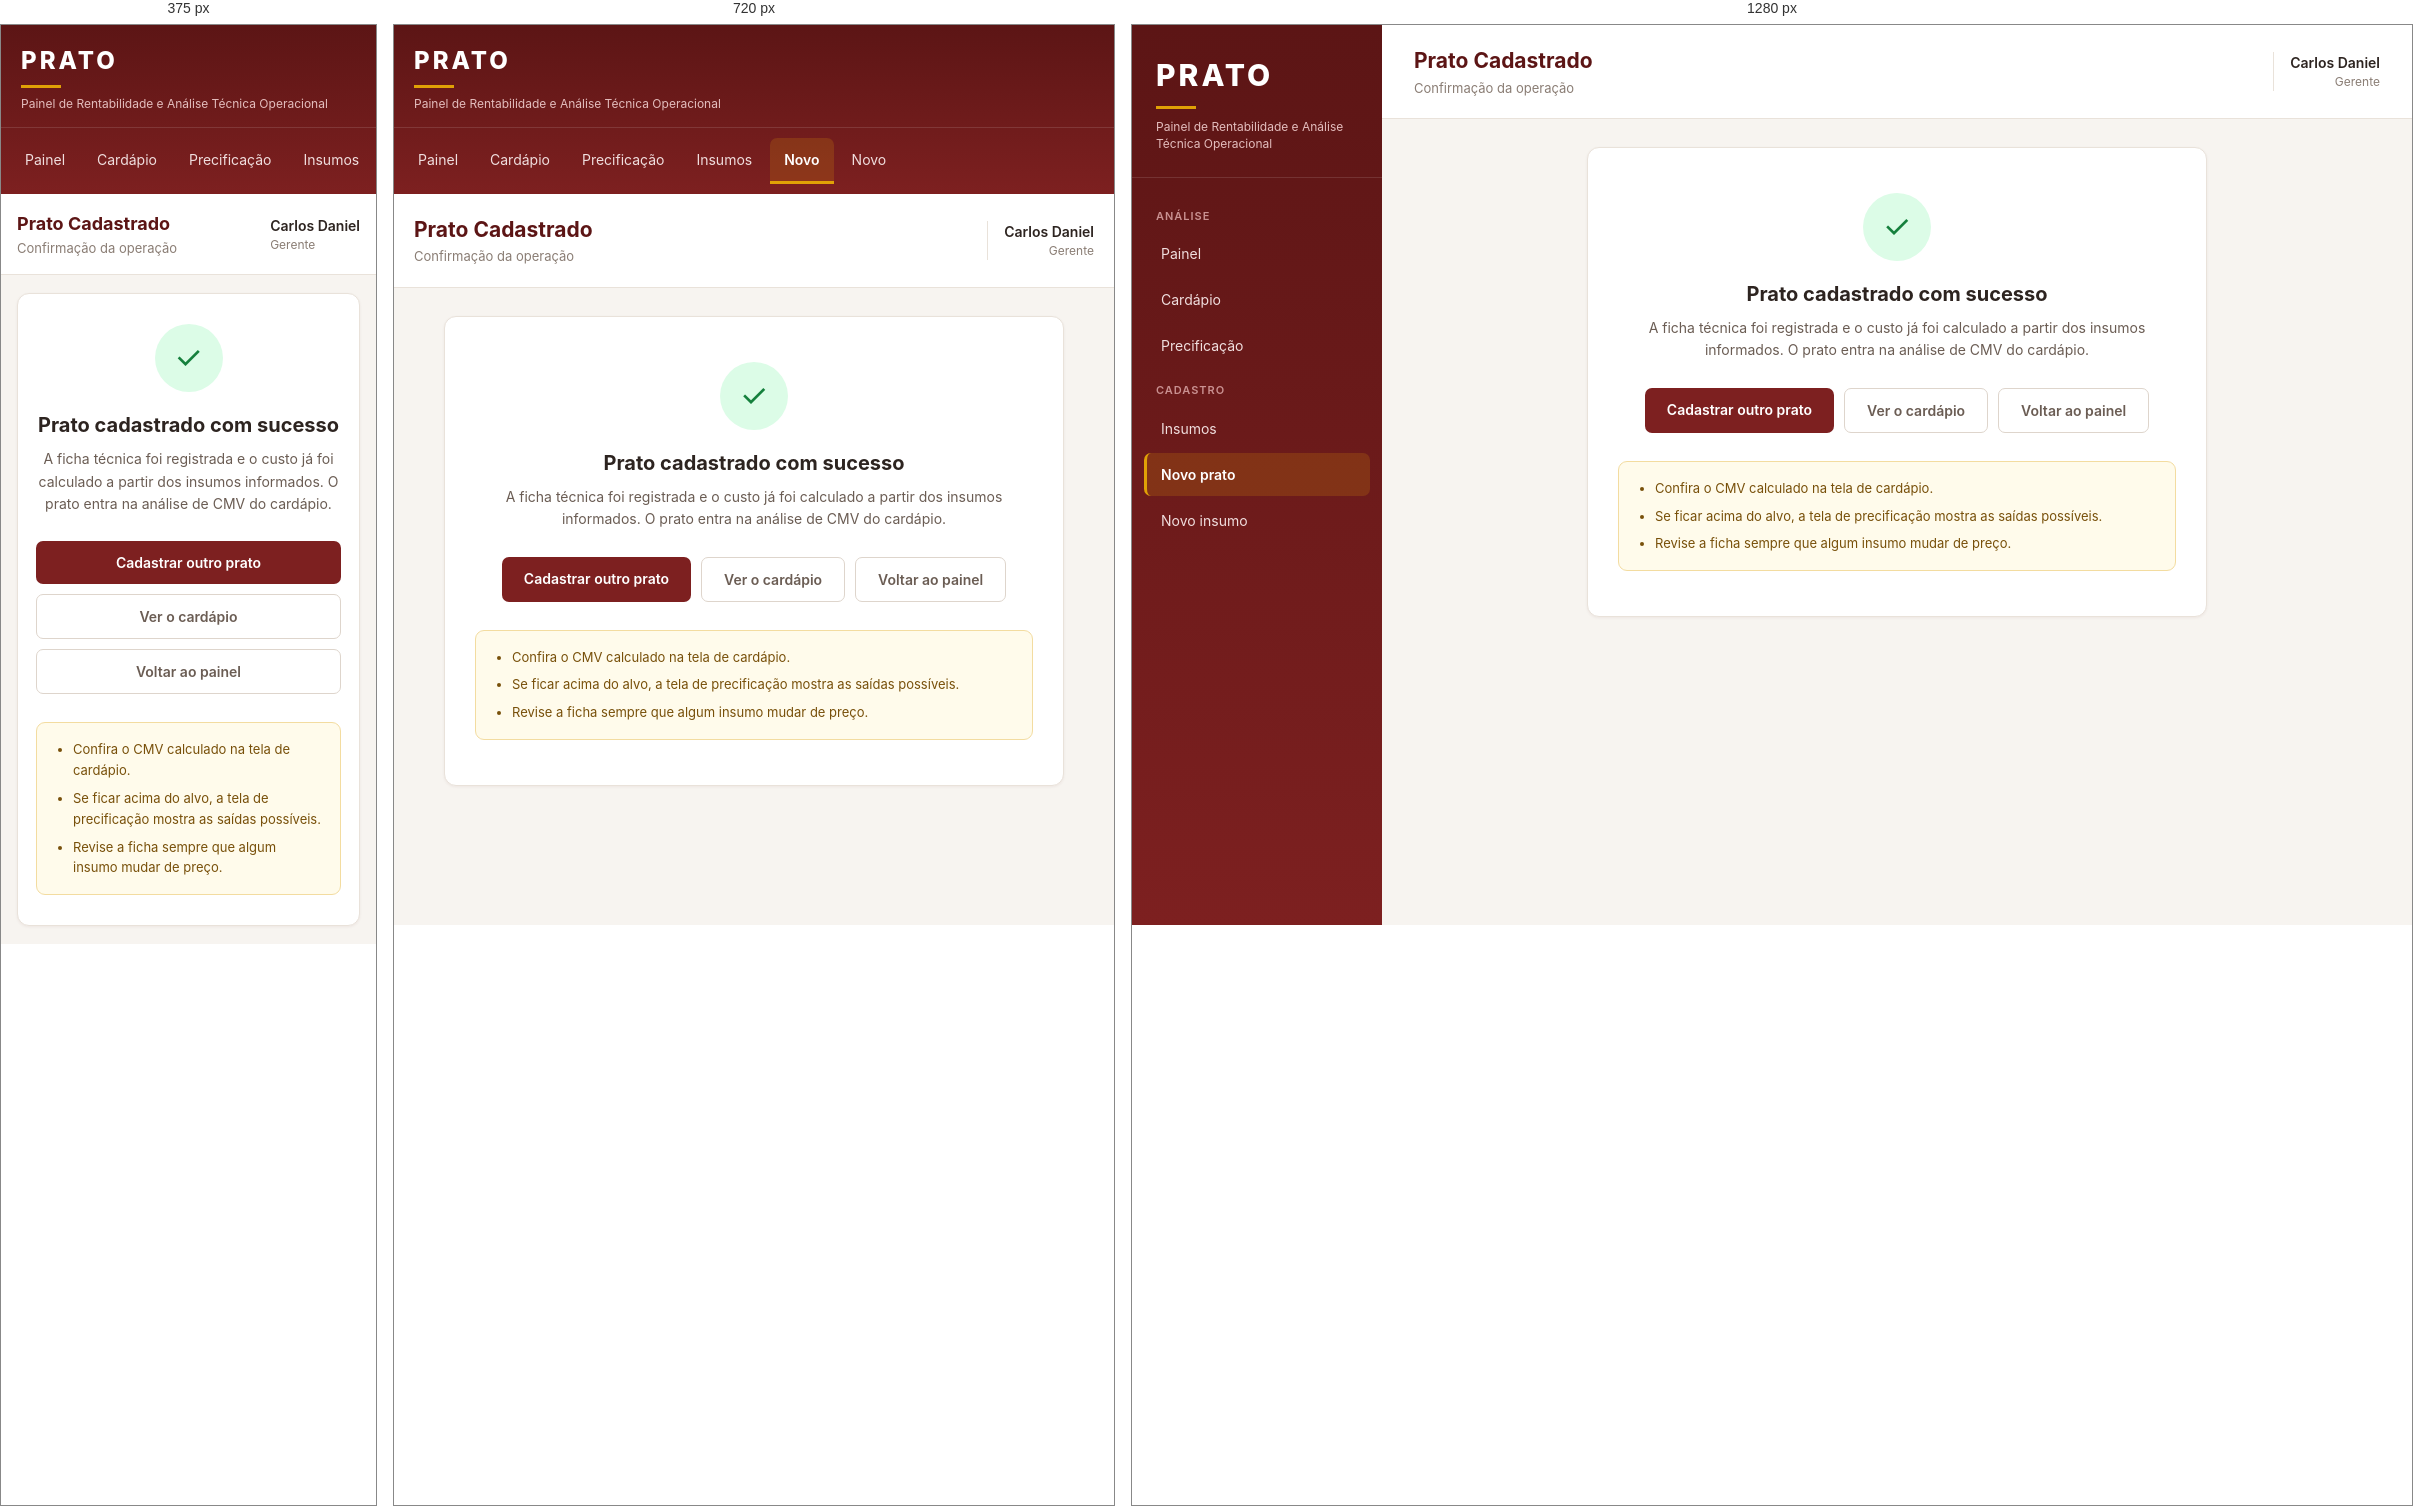
Rendered at 375 px, 720 px and 1280 px, left to right.

<!-- file: sucesso-prato.html -->
<!DOCTYPE html>
<html lang="pt-br">
<head>
    <meta charset="UTF-8">
    <meta name="viewport" content="width=device-width, initial-scale=1.0">
    <title>Prato Cadastrado - PRATO</title>
    <link rel="preconnect" href="https://fonts.googleapis.com">
    <link rel="preconnect" href="https://fonts.gstatic.com" crossorigin>
    <link href="https://fonts.googleapis.com/css2?family=Inter:wght@400;500;600;700;800&display=swap" rel="stylesheet">
    <link rel="stylesheet" href="estilo.css">
</head>
<body>

<div class="sistema">

    <!-- Menu lateral de navegação -->
    <aside class="menu-lateral">

        <div class="logo">
            <h1>PRATO</h1>
            <span class="barra-logo"></span>
            <p>Painel de Rentabilidade e Análise Técnica Operacional</p>
        </div>

        <nav>
                <p class="titulo-grupo">Análise</p>
                <a href="index.html">Painel</a>
                <a href="cardapio.html">Cardápio</a>
                <a href="precificacao.html">Precificação</a>
                <p class="titulo-grupo">Cadastro</p>
                <a href="insumos.html">Insumos</a>
                <a href="cadastrar-prato.html" class="ativo">Novo<span class="so-desktop"> prato</span></a>
                <a href="cadastrar-insumo.html">Novo<span class="so-desktop"> insumo</span></a>
        </nav>

    </aside>

    <!-- Área de conteúdo -->
    <div class="area-conteudo">

        <header class="topo">
            <div>
                <h2>Prato Cadastrado</h2>
                <p class="subtitulo">Confirmação da operação</p>
            </div>
            <div class="usuario">
                <span class="nome">Carlos Daniel</span>
                <span class="cargo">Gerente</span>
            </div>
        </header>

        <main>
            <div class="sucesso">
                <span class="selo">&#10003;</span>
                <h3>Prato cadastrado com sucesso</h3>
                <p>
                    A ficha técnica foi registrada e o custo já foi calculado a partir dos
                    insumos informados. O prato entra na análise de CMV do cardápio.
                </p>

                <div class="botoes">
                    <a href="cadastrar-prato.html" class="botao-link">Cadastrar outro prato</a>
                    <a href="cardapio.html" class="botao-link botao-secundario">Ver o cardápio</a>
                    <a href="index.html" class="botao-link botao-secundario">Voltar ao painel</a>
                </div>

                <ul class="passos">
                    <li>Confira o CMV calculado na tela de cardápio.</li>
                    <li>Se ficar acima do alvo, a tela de precificação mostra as saídas possíveis.</li>
                    <li>Revise a ficha sempre que algum insumo mudar de preço.</li>
                </ul>
            </div>
        </main>

    </div>

</div>

</body>
</html>


/* @media block from estilo.css */
@media (max-width: 900px) {

    .sistema {
        display: block;
    }

    .menu-lateral {
        width: 100%;
    }

    .logo {
        padding: 18px 20px 14px 20px;
    }

    .logo h1 {
        font-size: 24px;
    }

    .logo .barra-logo {
        margin: 6px 0 8px 0;
    }

    .menu-lateral nav {
        padding: 10px;
        display: flex;
        gap: 4px;
        overflow-x: auto;
    }

    .menu-lateral .titulo-grupo {
        display: none;
    }

    /* no menu em barra, o complemento do rótulo some */
    .so-desktop {
        display: none;
    }

    .menu-lateral nav a {
        margin-bottom: 0;
        white-space: nowrap;
        border-left: none;
        border-bottom: 3px solid transparent;
        border-radius: 7px 7px 0 0;
    }

    .menu-lateral nav a.ativo {
        border-left: none;
        border-bottom-color: #e0a106;
    }

    .topo, main {
        padding-left: 20px;
        padding-right: 20px;
    }

    .linha {
        display: block;
    }
}

/* @media block from estilo.css */
@media (max-width: 540px) {

    body {
        font-size: 14px;
    }

    .topo {
        padding: 16px;
    }

    .topo h2 {
        font-size: 18px;
    }

    .usuario {
        padding-left: 0;
        border-left: none;
        text-align: left;
    }

    main {
        padding: 18px 16px;
    }

    .card {
        min-width: 100%;
        padding: 16px 18px;
    }

    .card .numero {
        font-size: 26px;
    }

    .card .numero.valor {
        font-size: 22px;
    }

    th {
        padding: 10px 12px;
    }

    td {
        padding: 11px 12px;
        font-size: 13px;
    }

    .esconde-celular {
        display: none;
    }

    .form-corpo, .form-rodape, .form-cabecalho {
        padding: 16px;
    }

    .filtros a {
        flex: 1;
        text-align: center;
    }

    .botao-link {
        width: 100%;
        text-align: center;
    }

    .sucesso {
        padding: 30px 18px;
    }

    /* na barra de composição, só a maior fatia mostra o número */
    .fatia {
        font-size: 10px;
    }
}